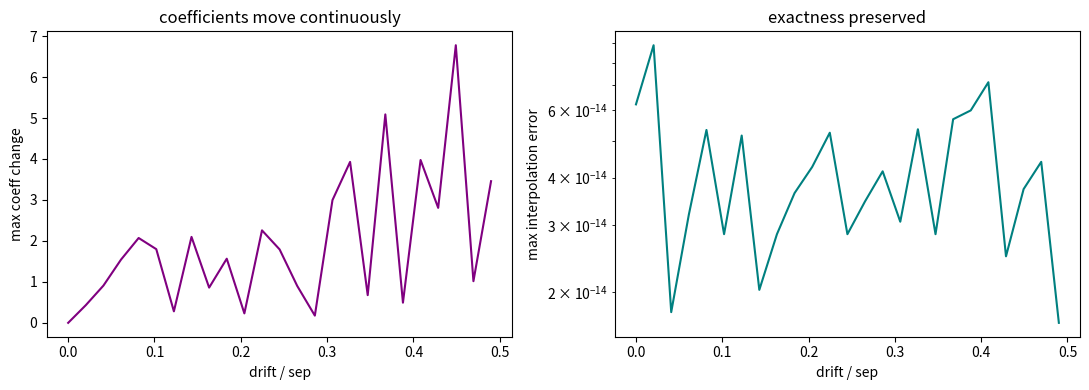

Reproduce this figure in Python.
import numpy as np
import matplotlib.pyplot as plt

rng = np.random.default_rng(3)
inputs = np.sort(rng.uniform(-4, 4, 6))
labels = rng.choice([-1, 1], 6).astype(float)
phi = lambda x: 0.5 * x + np.sin(0.3 * x)
nodes = phi(inputs)
sep = min(abs(nodes[i]-nodes[j]) for i in range(6) for j in range(i+1,6))

def coeffs(t):
    return np.linalg.solve(np.vander(t, 6, increasing=True), labels)

base = coeffs(nodes)
eps_grid = np.linspace(0, 0.49*sep, 25)
moves, errs = [], []
for eps in eps_grid:
    dn = nodes + rng.uniform(-eps, eps, 6)
    c = coeffs(dn)
    moves.append(np.max(np.abs(c - base)))
    errs.append(np.max(np.abs(np.vander(dn, 6, increasing=True) @ c - labels)))
fig, ax = plt.subplots(1, 2, figsize=(11, 4))
ax[0].plot(eps_grid/sep, moves, color="purple"); ax[0].set_xlabel("drift / sep")
ax[0].set_ylabel("max coeff change"); ax[0].set_title("coefficients move continuously")
ax[1].semilogy(eps_grid/sep, np.array(errs)+1e-18, color="teal"); ax[1].set_xlabel("drift / sep")
ax[1].set_ylabel("max interpolation error"); ax[1].set_title("exactness preserved")
plt.tight_layout(); plt.savefig("viz_stability.png", dpi=140)
print("saved viz_stability.png")
